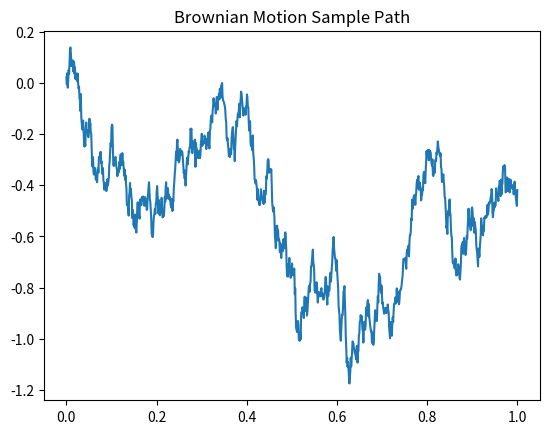

Source code (Python):
import numpy as np
import matplotlib.pyplot as plt

def brownian_motion(T=1, N=1000):
    dt = T/N
    increments = np.sqrt(dt) * np.random.randn(N)
    W = np.cumsum(increments)

    plt.plot(np.linspace(0, T, N), W)
    plt.title("Brownian Motion Sample Path")
    plt.show()

    return W

if __name__ == "__main__":
    brownian_motion()